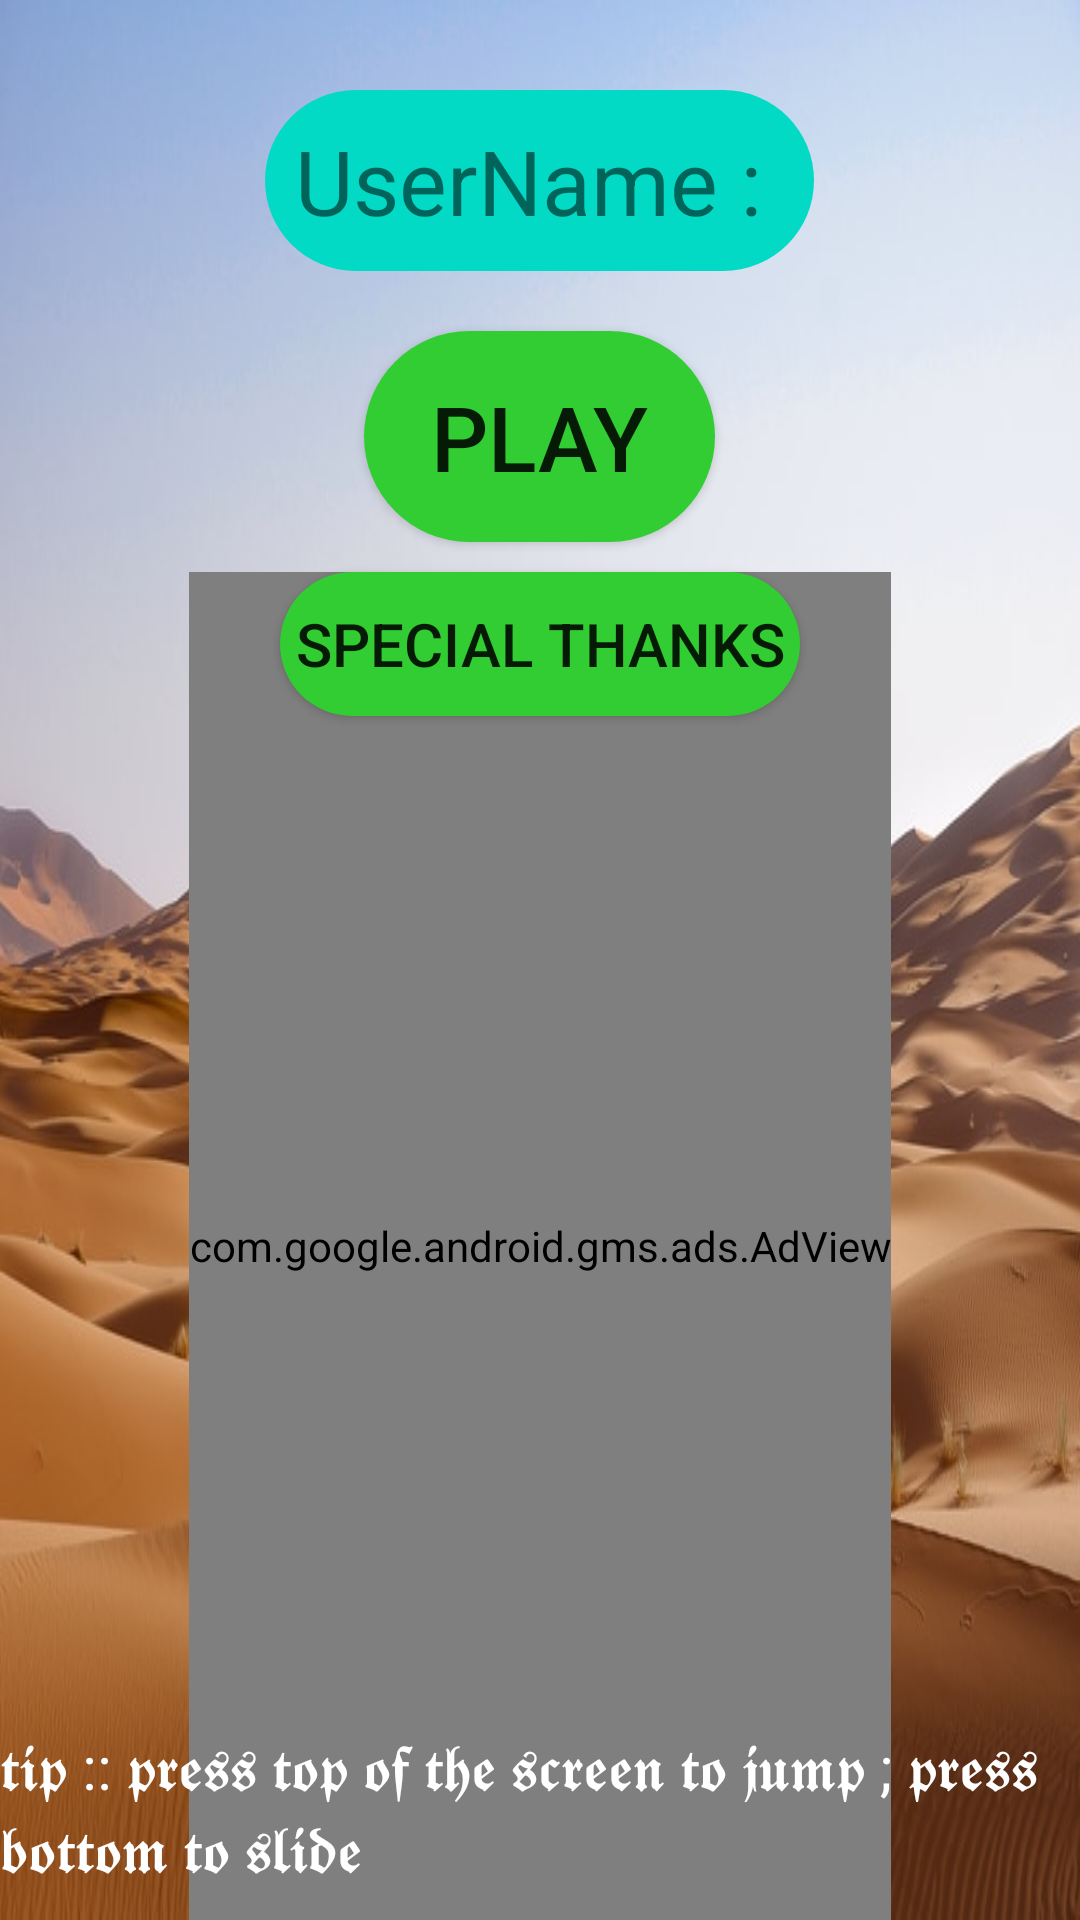

Here is an Android app screen rendered from its layout file. Give the layout XML and the strings, colors and styles it references.
<!-- AndroidManifest.xml: application theme Theme.Canvas_3 -->
<!-- res/layout/activity_main_gui.xml -->
<?xml version="1.0" encoding="utf-8"?>
<RelativeLayout android:layout_width="match_parent"
    android:layout_height="match_parent"

    xmlns:tools="http://schemas.android.com/tools"
    xmlns:ads="http://schemas.android.com/apk/res-auto"

    android:background="@drawable/desert_image"
    tools:context=".GUI_activity"
    xmlns:android="http://schemas.android.com/apk/res/android">

    <TextView
        android:id="@+id/username"
        android:layout_width="wrap_content"
        android:layout_height="wrap_content"
        android:layout_alignParentTop="true"
        android:layout_centerHorizontal="true"
        android:layout_marginTop="30dp"
        android:background="@drawable/editext_bg"
        android:padding="10dp"
        android:text="UserName : "
        android:textSize="30sp"

        />

    <Button
        android:layout_width="wrap_content"
        android:layout_height="wrap_content"
        android:padding="15dp"
        android:layout_marginTop="20dp"
        android:text=" PLAY "
        android:background="@drawable/buttons_bg"
        android:id="@+id/play"
        android:layout_centerHorizontal="true"
        android:onClick="open_lobby"
        android:layout_below ="@+id/username"
        android:textSize="30sp"/>


    <Button
        android:layout_width="wrap_content"
        android:layout_height="wrap_content"
        android:text=" SPECIAL THANKS "
        android:padding="0dp"
        android:layout_marginTop="10dp"
        android:id="@+id/chat"
        android:background="@drawable/buttons_bg"
        android:layout_centerHorizontal="true"
        android:layout_below="@+id/play"
        android:textSize="20sp"/>



    <com.google.android.gms.ads.AdView
        android:id="@+id/adView"
        android:layout_width="wrap_content"
        android:layout_height="wrap_content"
        android:layout_centerHorizontal="true"
        android:layout_alignParentBottom="true"
        android:layout_below="@+id/play"
        ads:adSize="BANNER"
        android:layout_marginTop="10dp"
        ads:adUnitId="@string/banner_ad_unit_id">
    </com.google.android.gms.ads.AdView>

    <TextView
        android:layout_width="wrap_content"
        android:layout_height="wrap_content"
        android:layout_alignParentBottom="true"
        android:layout_centerHorizontal="true"
        android:layout_marginBottom="10dp"
        android:textColor="@color/white"
        android:text="𝖙𝖎𝖕 :: 𝖕𝖗𝖊𝖘𝖘 𝖙𝖔𝖕 𝖔𝖋 𝖙𝖍𝖊 𝖘𝖈𝖗𝖊𝖊𝖓 𝖙𝖔 𝖏𝖚𝖒𝖕 ; 𝖕𝖗𝖊𝖘𝖘 𝖇𝖔𝖙𝖙𝖔𝖒 𝖙𝖔 𝖘𝖑𝖎𝖉𝖊"
        android:textSize="20sp"
        />



</RelativeLayout>
<!-- resources referenced by this layout -->
<resources>
  <color name="white">#FFFFFFFF</color>
  <!-- drawable buttons_bg (drawable) -->
  <?xml version="1.0" encoding="utf-8"?>
  <selector xmlns:android="http://schemas.android.com/apk/res/android">
      <item>
  <shape>
      <solid android:color="@color/green">
      </solid>
      <corners android:radius="45dp"/>
  </shape>
  
      </item>
  
  </selector>
  <!-- drawable desert_image: jpeg bitmap (drawable, 76880 bytes) -->
  <!-- drawable editext_bg (drawable) -->
  <?xml version="1.0" encoding="utf-8"?>
  <selector xmlns:android="http://schemas.android.com/apk/res/android">
      <item>
          <shape>
              <solid android:color="@color/teal_200">
              </solid>
              <corners android:radius="100dp" />
          </shape>
  
      </item>
  </selector>
  <string name="banner_ad_unit_id">ca-app-pub-3940256099942544/6300978111</string>
  <style name="Theme.Canvas_3" parent="Theme.MaterialComponents.DayNight.DarkActionBar">
          
          <item name="colorPrimary">@color/purple_500</item>
          <item name="colorPrimaryVariant">@color/purple_700</item>
          <item name="colorOnPrimary">@color/white</item>
          
          <item name="colorSecondary">@color/teal_200</item>
          <item name="colorSecondaryVariant">@color/teal_700</item>
          <item name="colorOnSecondary">@color/black</item>
          
          <item name="android:statusBarColor" tools:targetApi="l">?attr/colorPrimaryVariant</item>
          
      </style>
  <color name="green">#32CD32</color>
  <color name="teal_200">#FF03DAC5</color>
  <color name="purple_500">#FF6200EE</color>
  <color name="purple_700">#FF3700B3</color>
  <color name="teal_700">#FF018786</color>
  <color name="black">#FF000000</color>
</resources>
